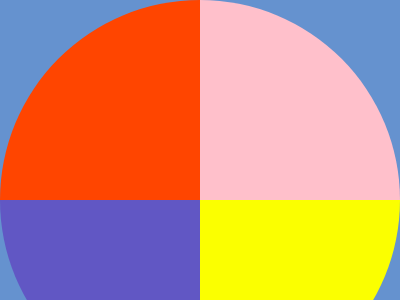

Here is a drawing made with CSS. Write the source that renders it.

<body>
    <div entier>
        <div entierhaut>
            <div rect></div>
            <div rect2></div>
            <div rect3></div>
            <div rect4></div>
        <div>    
    </div>
</body>

<style>
    body {
    background:#6592CF;
    margin:0;
    display: flex;
    justify-content: center;
    align-items: center;
  }

  div[entier] {
      width: 400px;
      height: 400px;
    display: grid;
    grid-template-columns: repeat(2, 1fr);
  }
  div[entierhaut] {
    width: 200px;
    height: 200px;
      grid-column: 1;
      grid-column-end: 2;
      display: contents;
  }
  div[rect] {
      width: 200px;
      height: 200px;
      background-color: orangered;
      border-radius: 100% 0 0 0;
  }
  div[rect2] {
    width: 200px;
    height: 200px;
    background-color: pink;
    border-radius: 0 100% 0 0;
}

div[rect3] {
    width: 200px;
    height: 200px;
    background-color: rgba(97, 76, 194, 0.829);
    border-radius: 0 0 0 100%;
}
div[rect4] {
    width: 200px;
    height: 200px;
    background-color: rgb(251, 255, 0);
    border-radius: 0 0 100% 0;
}
</style>